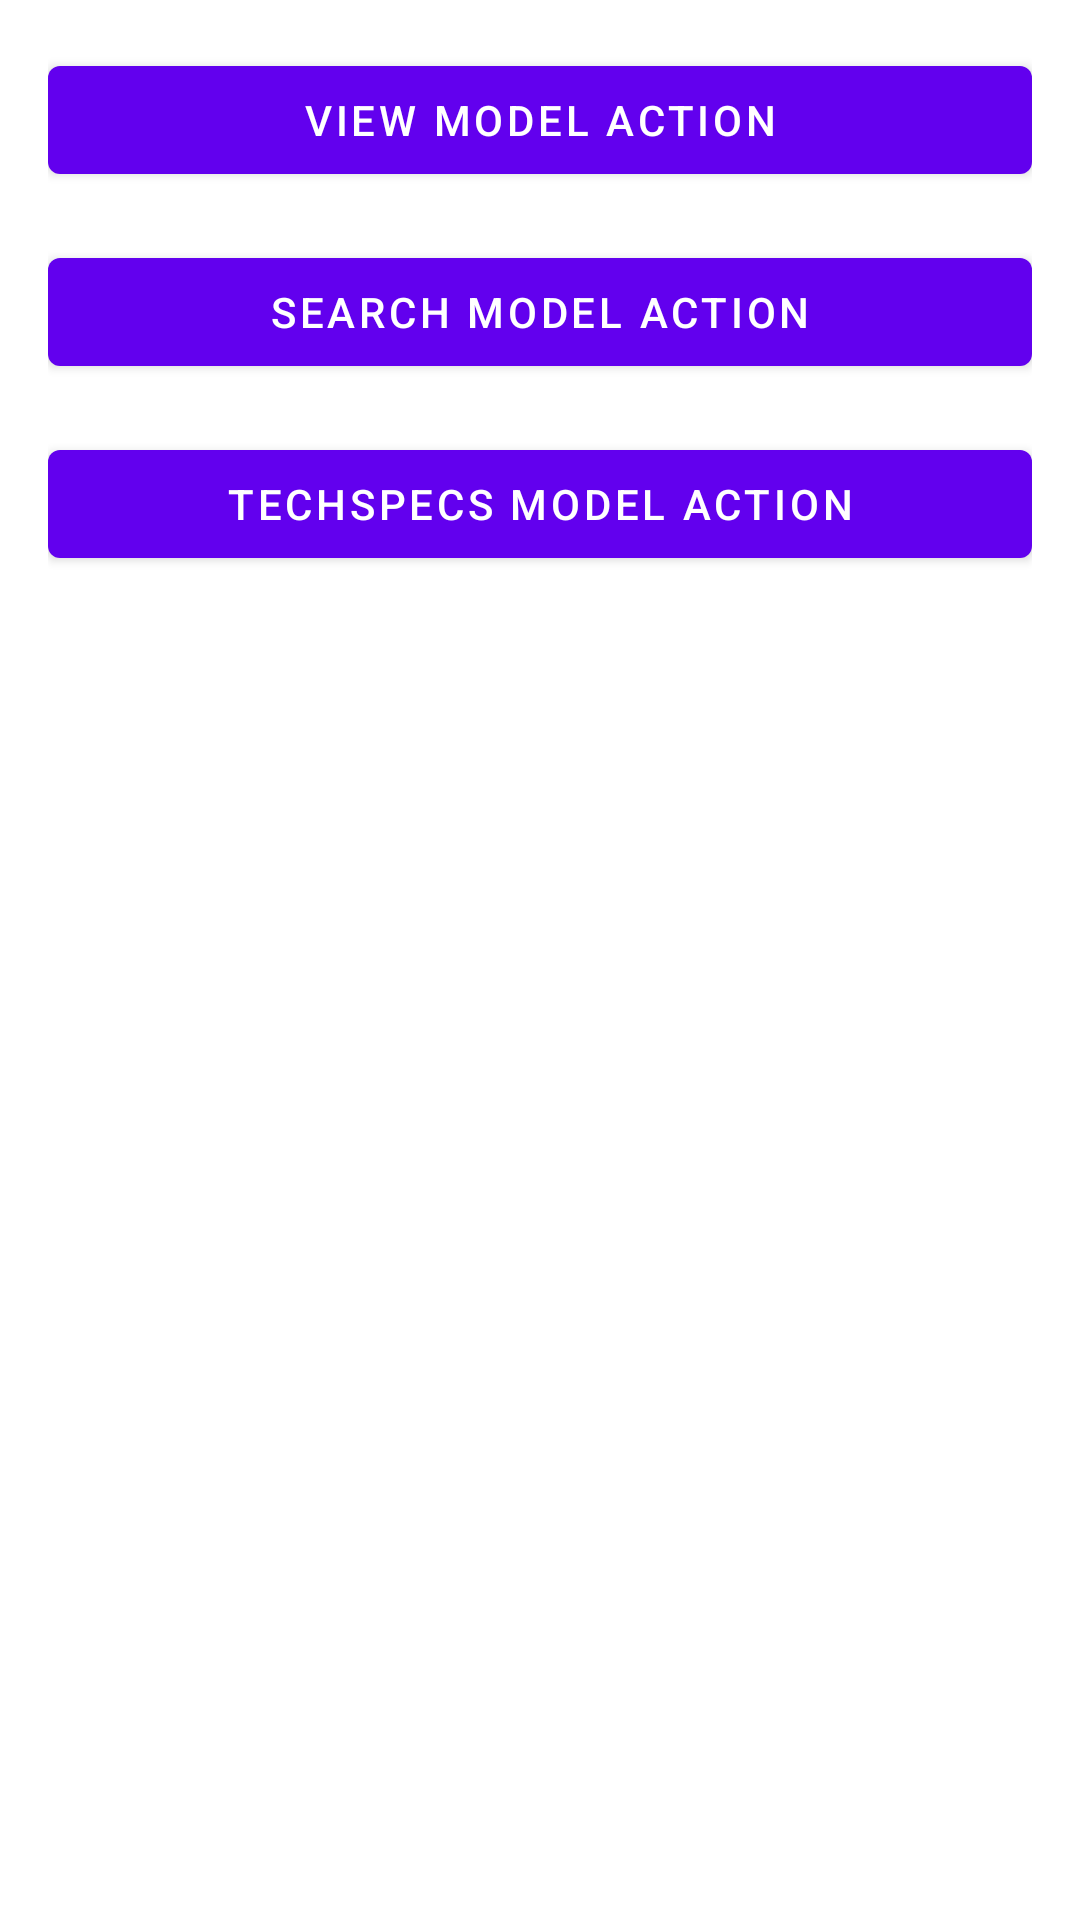

Here is an Android app screen rendered from its layout file. Give the layout XML and the strings, colors and styles it references.
<!-- AndroidManifest.xml: activity theme Theme.SugarSyntaxKotlin.NoActionBar -->
<!-- res/layout/activity_inline_with_reified_example.xml -->
<?xml version="1.0" encoding="utf-8"?>
<LinearLayout xmlns:android="http://schemas.android.com/apk/res/android"
    xmlns:app="http://schemas.android.com/apk/res-auto"
    xmlns:tools="http://schemas.android.com/tools"
    android:layout_width="match_parent"
    android:layout_height="match_parent"
    android:orientation="vertical"
    android:padding="16dp"
    tools:context=".reified.InlineWithReifiedExampleActivity">


    <Button
        android:id="@+id/main_view_model_action"
        android:layout_width="match_parent"
        android:layout_height="wrap_content"
        android:text="view model action"/>

    <Button
        android:id="@+id/search_view_model_action"
        android:layout_width="match_parent"
        android:layout_height="wrap_content"
        android:layout_marginTop="16dp"
        android:text="search model action"/>

    <Button
        android:id="@+id/techspecs_view_model_action"
        android:layout_width="match_parent"
        android:layout_height="wrap_content"
        android:layout_marginTop="16dp"
        android:text="techspecs model action"/>

</LinearLayout>
<!-- resources referenced by this layout -->
<resources>
  <style name="Theme.SugarSyntaxKotlin.NoActionBar">
          <item name="windowActionBar">false</item>
          <item name="windowNoTitle">true</item>
      </style>
</resources>
